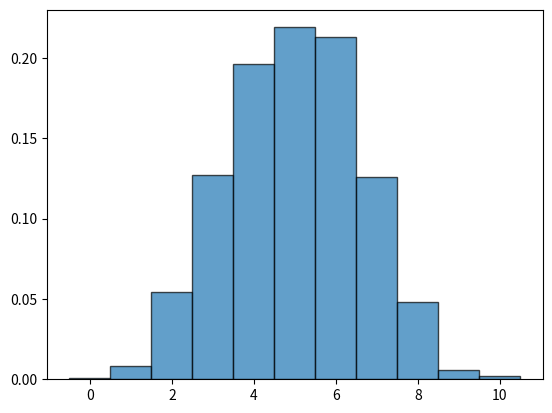

Write Python code to recreate this figure. (Note: this script raises an exception after producing the figure.)
import numpy as np
import matplotlib.pyplot as plt

n = 10  
p = 0.5  
size = 1000  

data = np.random.binomial(n=n, p=p, size=size)

plt.hist(data, bins=np.arange(-0.5, n+1.5, 1), density=True, edgecolor='black', alpha=0.7, label='Histogram')

x = np.arange(0, n+1)  
pmf = binom.pmf(x, n=n, p=p)  
plt.scatter(x, pmf, color='red', label='Theoretical PMF')
plt.vlines(x, 0, pmf, colors='red', linestyles='dashed')  

plt.title("Binomial Distribution (n=10, p=0.5)")
plt.xlabel("Number of Successes")
plt.ylabel("Probability")
plt.legend()
plt.grid(True)

plt.show()
